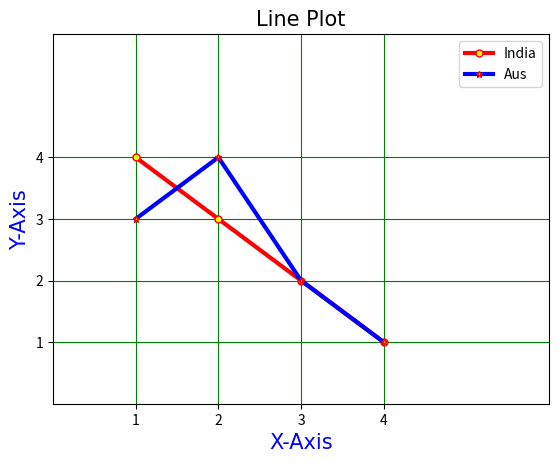

Python code for this plot:
from matplotlib import pyplot as plt
import numpy as np

#to set grid property we use a pre defined function grid()
x=[1,2,3,4]
y=[4,3,2,1]

#limits
plt.xlim(0,6)
plt.ylim(0,6)

#ticks
plt.xticks([1,2,3,4])
plt.yticks([1,2,3,4])
plt.plot(x,y,marker="o",mec="red",mfc="yellow",c="red",ls="solid",lw=3,ms=5)
plt.plot(x,[3,4,2,1],marker="*",mec="red",mfc="yellow",c="blue",ls="solid",lw=3,ms=5)

#plt.grid(axis="y")
#grid lines also satisfies line properties
plt.grid(axis="both",ls="solid",c="green")

#labels
plt.xlabel("X-Axis",fontdict={"family":"arial","color":"blue","size":15})
plt.ylabel("Y-Axis",fontdict={"family":"arial","color":"blue","size":15})

#title
plt.title("Line Plot",fontdict={"family":"Times New Roman","size":15})

#legend
plt.legend(labels=["India","Aus"])
plt.show()